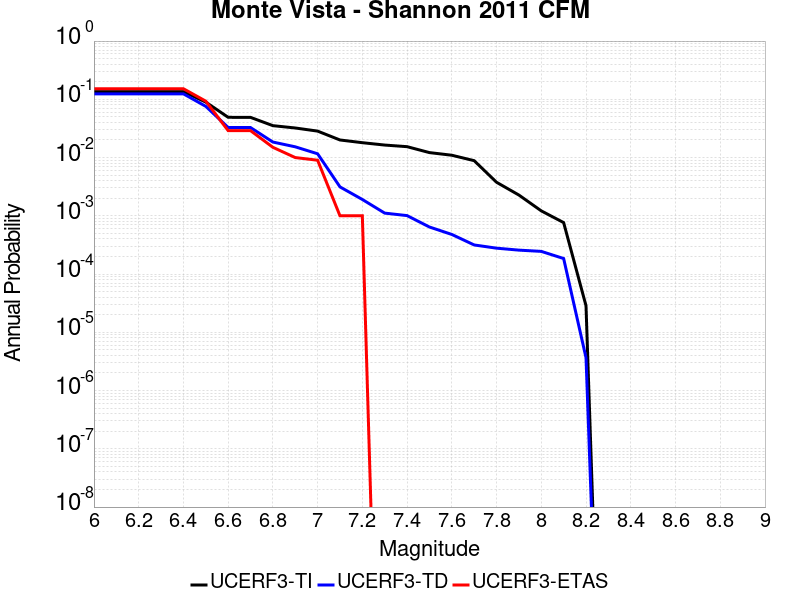

The file beside this chart, header and first rows:
Magnitude, UCERF3-TI Prob, UCERF3-TD Prob, UCERF3-ETAS Prob
6.0, 0.1355, 0.1242, 0.152
6.1, 0.1355, 0.1242, 0.152
6.2, 0.1355, 0.1242, 0.152
6.3, 0.1355, 0.1242, 0.152
6.4, 0.1355, 0.1242, 0.152
6.5, 0.0896, 0.07573, 0.093
6.6, 0.04911, 0.03286, 0.029
6.7, 0.049, 0.03277, 0.029
6.8, 0.0353, 0.01847, 0.015
6.9, 0.0322, 0.01529, 0.01
7.0, 0.02845, 0.01161, 0.009
7.1, 0.02004, 0.003137, 0.001
7.2, 0.018, 0.001907, 0.001
7.3, 0.0164, 0.001113, 0.0
7.4, 0.01538, 0.001008, 0.0
7.5, 0.01217, 6.423489E-4, 0.0
7.6, 0.01096, 4.788591E-4, 0.0
7.7, 0.008843, 3.1600168E-4, 0.0
7.8, 0.003766, 2.7828463E-4, 0.0
7.9, 0.002272, 2.574926E-4, 0.0
8.0, 0.001216, 2.451104E-4, 0.0
8.1, 7.6477346E-4, 1.8481063E-4, 0.0
8.2, 2.8662205E-5, 3.6798149E-6, 0.0
